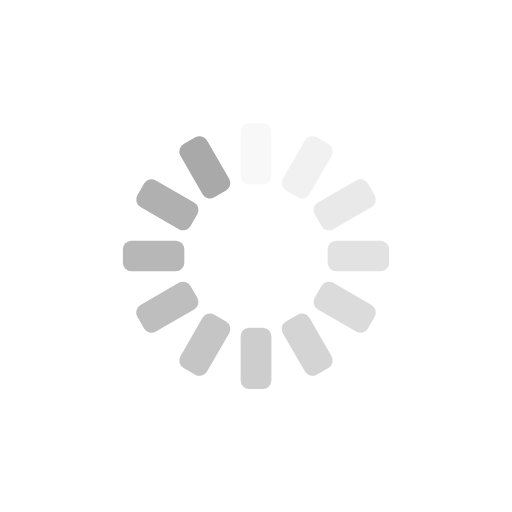
t = 0.00 s
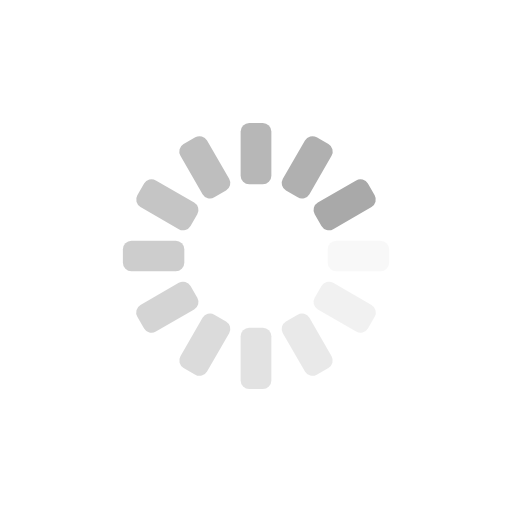
t = 0.25 s
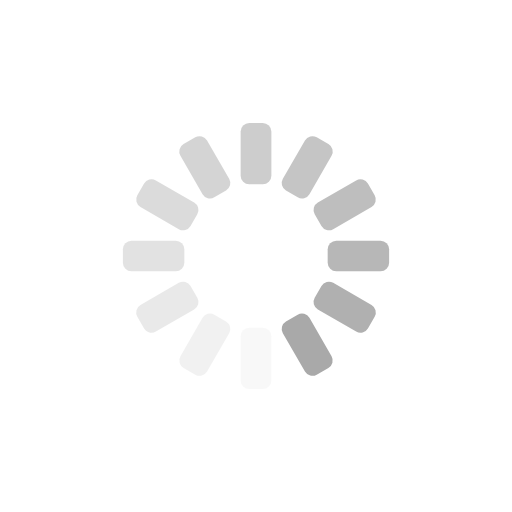
t = 0.50 s
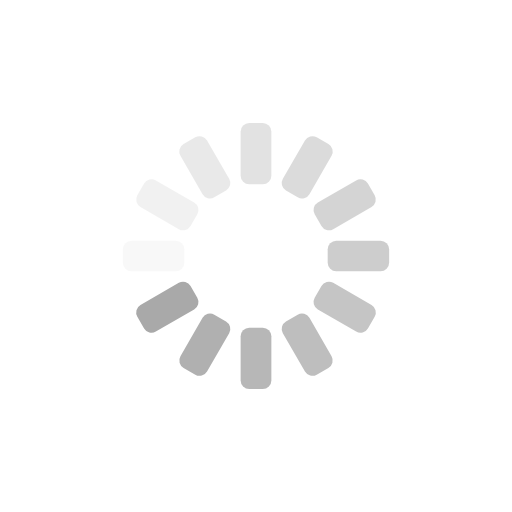
t = 0.75 s

The animated SVG that drew these frames (rendered in a browser with its animation timeline set to each time). Animation: 12 SMIL elements (animate=12); one cycle of 1.00 s, repeats indefinitely.

<?xml version="1.0" encoding="utf-8"?>
<svg xmlns="http://www.w3.org/2000/svg" xmlns:xlink="http://www.w3.org/1999/xlink" style="margin: auto; background: none; display: block; shape-rendering: auto;" width="200px" height="200px" viewBox="0 0 100 100" preserveAspectRatio="xMidYMid">
<g transform="rotate(0 50 50)">
  <rect x="47" y="24" rx="1.68" ry="1.68" width="6" height="12" fill="#a9a9a9">
    <animate attributeName="opacity" values="1;0" keyTimes="0;1" dur="1s" begin="-0.9166666666666666s" repeatCount="indefinite"></animate>
  </rect>
</g><g transform="rotate(30 50 50)">
  <rect x="47" y="24" rx="1.68" ry="1.68" width="6" height="12" fill="#a9a9a9">
    <animate attributeName="opacity" values="1;0" keyTimes="0;1" dur="1s" begin="-0.8333333333333334s" repeatCount="indefinite"></animate>
  </rect>
</g><g transform="rotate(60 50 50)">
  <rect x="47" y="24" rx="1.68" ry="1.68" width="6" height="12" fill="#a9a9a9">
    <animate attributeName="opacity" values="1;0" keyTimes="0;1" dur="1s" begin="-0.75s" repeatCount="indefinite"></animate>
  </rect>
</g><g transform="rotate(90 50 50)">
  <rect x="47" y="24" rx="1.68" ry="1.68" width="6" height="12" fill="#a9a9a9">
    <animate attributeName="opacity" values="1;0" keyTimes="0;1" dur="1s" begin="-0.6666666666666666s" repeatCount="indefinite"></animate>
  </rect>
</g><g transform="rotate(120 50 50)">
  <rect x="47" y="24" rx="1.68" ry="1.68" width="6" height="12" fill="#a9a9a9">
    <animate attributeName="opacity" values="1;0" keyTimes="0;1" dur="1s" begin="-0.5833333333333334s" repeatCount="indefinite"></animate>
  </rect>
</g><g transform="rotate(150 50 50)">
  <rect x="47" y="24" rx="1.68" ry="1.68" width="6" height="12" fill="#a9a9a9">
    <animate attributeName="opacity" values="1;0" keyTimes="0;1" dur="1s" begin="-0.5s" repeatCount="indefinite"></animate>
  </rect>
</g><g transform="rotate(180 50 50)">
  <rect x="47" y="24" rx="1.68" ry="1.68" width="6" height="12" fill="#a9a9a9">
    <animate attributeName="opacity" values="1;0" keyTimes="0;1" dur="1s" begin="-0.4166666666666667s" repeatCount="indefinite"></animate>
  </rect>
</g><g transform="rotate(210 50 50)">
  <rect x="47" y="24" rx="1.68" ry="1.68" width="6" height="12" fill="#a9a9a9">
    <animate attributeName="opacity" values="1;0" keyTimes="0;1" dur="1s" begin="-0.3333333333333333s" repeatCount="indefinite"></animate>
  </rect>
</g><g transform="rotate(240 50 50)">
  <rect x="47" y="24" rx="1.68" ry="1.68" width="6" height="12" fill="#a9a9a9">
    <animate attributeName="opacity" values="1;0" keyTimes="0;1" dur="1s" begin="-0.25s" repeatCount="indefinite"></animate>
  </rect>
</g><g transform="rotate(270 50 50)">
  <rect x="47" y="24" rx="1.68" ry="1.68" width="6" height="12" fill="#a9a9a9">
    <animate attributeName="opacity" values="1;0" keyTimes="0;1" dur="1s" begin="-0.16666666666666666s" repeatCount="indefinite"></animate>
  </rect>
</g><g transform="rotate(300 50 50)">
  <rect x="47" y="24" rx="1.68" ry="1.68" width="6" height="12" fill="#a9a9a9">
    <animate attributeName="opacity" values="1;0" keyTimes="0;1" dur="1s" begin="-0.08333333333333333s" repeatCount="indefinite"></animate>
  </rect>
</g><g transform="rotate(330 50 50)">
  <rect x="47" y="24" rx="1.68" ry="1.68" width="6" height="12" fill="#a9a9a9">
    <animate attributeName="opacity" values="1;0" keyTimes="0;1" dur="1s" begin="0s" repeatCount="indefinite"></animate>
  </rect>
</g>
<!-- [ldio] generated by https://loading.io/ --></svg>
